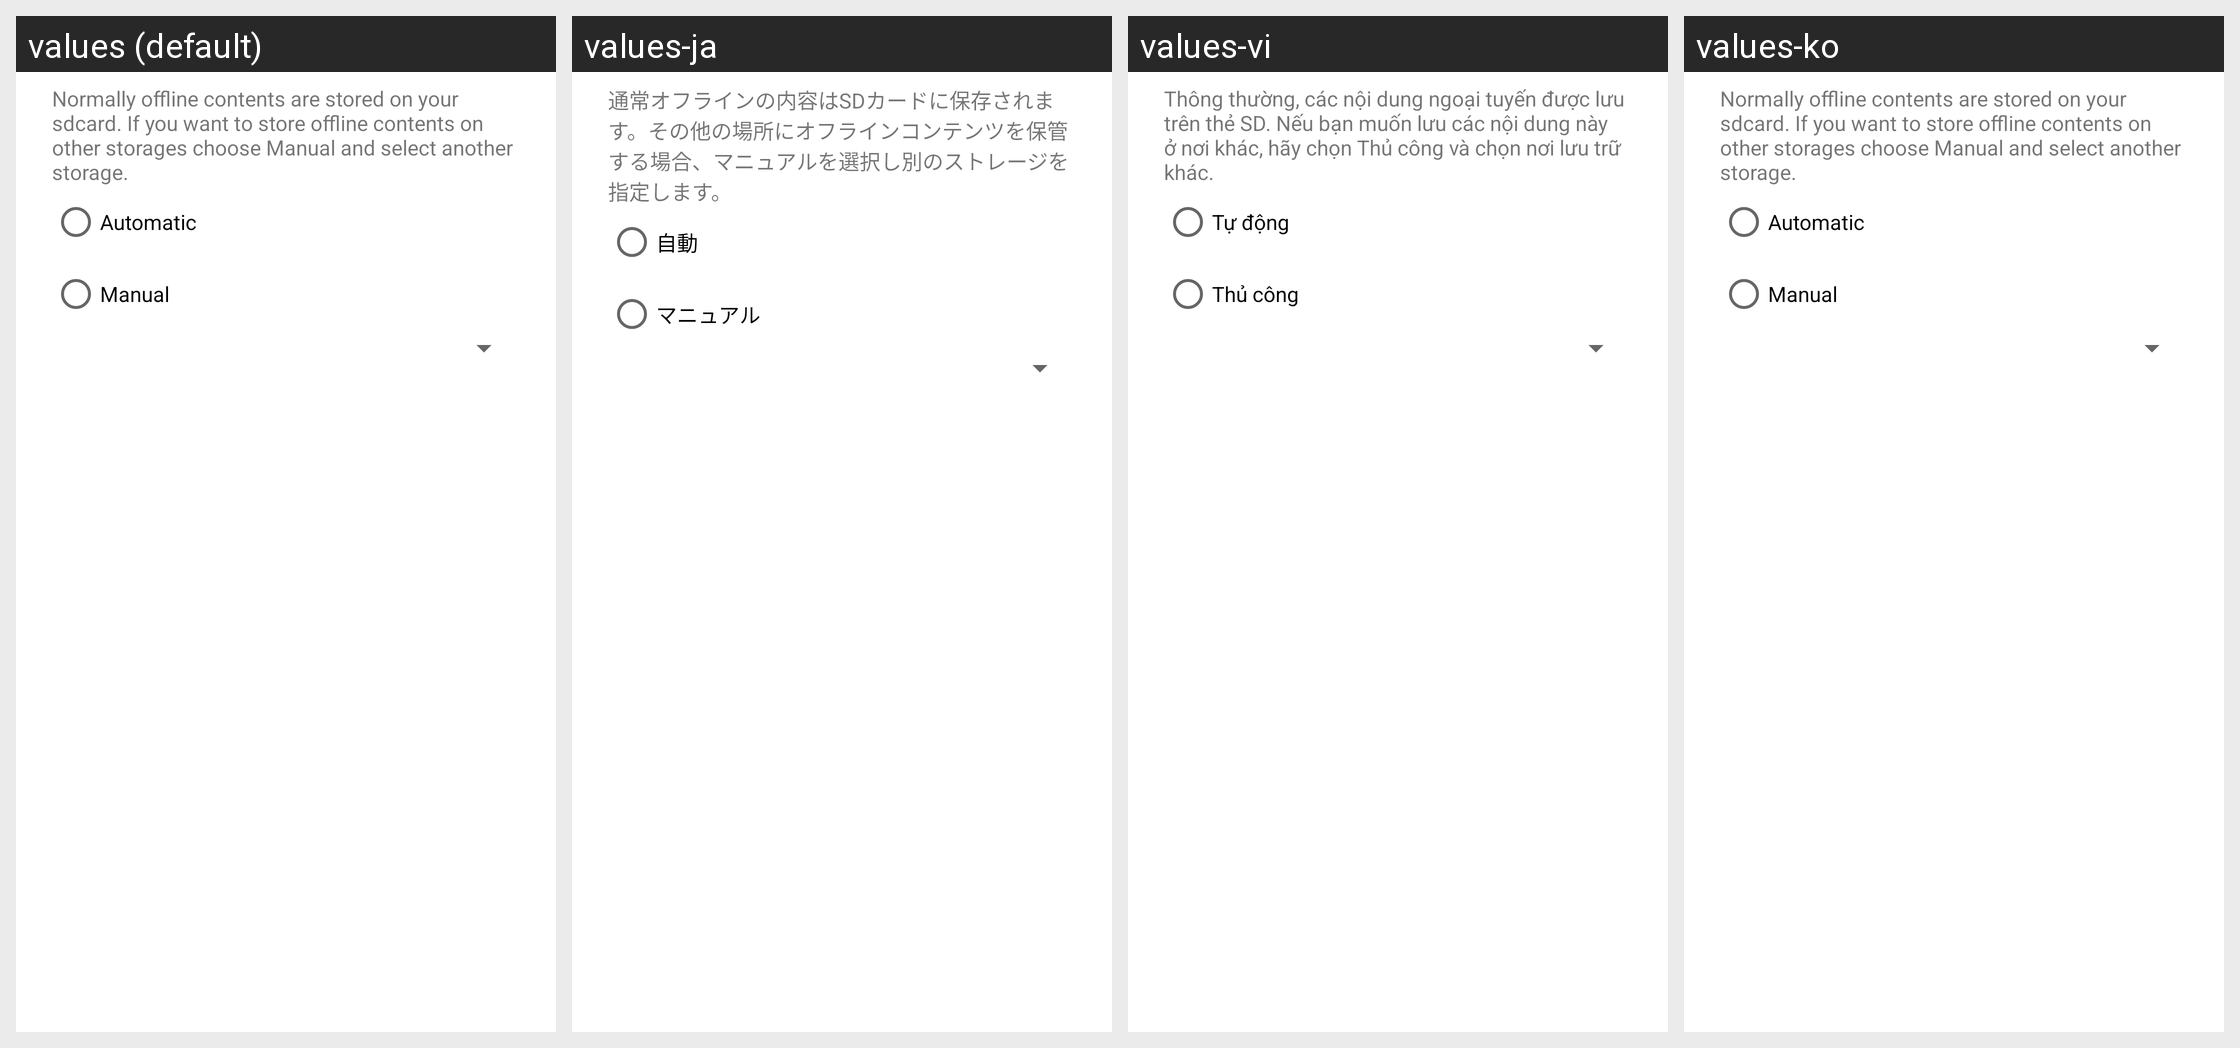

For this localized Android screen grid, give each drawn string resource with its value in every locale shown.
Android screen res/layout/pref_offline_storage.xml rendered under 4 locales, left to right: values (default), values-ja, values-vi, values-ko. Device: Nexus 5 (rendered at 1080×1920; each locale shown at half size, 540×960, under a caption strip naming it); theme AppTheme.
Other locales in the repository, not shown: values-af, values-am, values-ar, values-as, values-az, values-be, values-bg, values-bn, values-bs, values-ca, values-cs, values-da, values-de, values-el, values-en-rGB, values-es, values-es-rUS, values-et, values-eu, values-fa, values-fi, values-fr, values-fr-rCA, values-gl, values-gu, values-hi, values-hr, values-hu, values-hy, values-in, values-is, values-it, values-iw, values-ka, values-kk, values-km, values-kn, values-ky, values-lo, values-lt, values-lv, values-mk, values-ml, values-mn, values-mr, values-ms, values-my, values-nb, values-ne, values-nl, values-or, values-pa, values-pl, values-pt, values-pt-rBR, values-pt-rPT, values-ro, values-ru, values-si, values-sk, values-sl, values-sq, values-sr, values-sv, values-sw, values-ta, values-te, values-th, values-tl, values-tr, values-ug, values-uk, values-ur, values-uz, values-zh-rCN, values-zh-rHK, values-zh-rTW, values-zu.
Strings drawn on this screen, with the default value and each locale's value (text and hints the layout hard-codes, and strings that could not be matched under every locale, appear in the picture but are not listed):

preference_cache_offline_location_intro
  values: Normally offline contents are stored on your sdcard. If you want to store offline contents on other storages choose Manual and select another storage.
  values-ja: 通常オフラインの内容はSDカードに保存されます。その他の場所にオフラインコンテンツを保管する場合、マニュアルを選択し別のストレージを指定します。
  values-vi: Thông thường, các nội dung ngoại tuyến được lưu trên thẻ SD. Nếu bạn muốn lưu các nội dung này ở nơi khác, hãy chọn Thủ công và chọn nơi lưu trữ khác.
  values-ko: Normally offline contents are stored on your sdcard. If you want to store offline contents on other storages choose Manual and select another storage.

array_automatic
  values: Automatic
  values-ja: 自動
  values-vi: Tự động
  values-ko: Automatic

array_manual
  values: Manual
  values-ja: マニュアル
  values-vi: Thủ công
  values-ko: Manual
